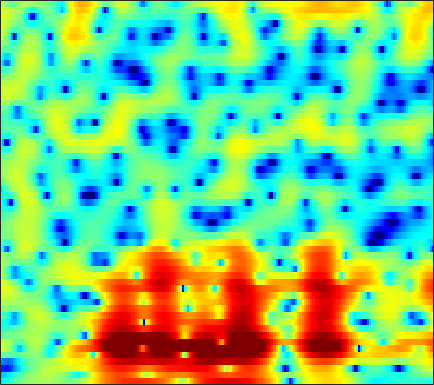

The table this chart was drawn from, first rows:
-6.5456, -5.933, -5.1173, -4.3351, -3.7675, -3.0468, -2.3748, -1.9057, -1.3261, -0.79245, -0.31168, 0.016875, 0.39875, 0.72604, 0.93405, 1.1657, 1.3407, 1.4375, 1.5429, 1.6275, 1.6691, 1.6648, 1.6002, 1.4676
-8.831, -8.333, -7.623, -6.864, -6.273, -5.464, -4.645, -4.034, -3.234, -2.459, -1.725, -1.203, -0.5503, 0.04495, 0.4497, 0.9355, 1.355, 1.627, 1.932, 2.167, 2.332, 2.41, 2.449, 2.4
-15.6, -16.05, -16.44, -16.09, -15.15, -13.29, -11.22, -9.703, -7.862, -6.241, -4.815, -3.873, -2.755, -1.788, -1.149, -0.3992, 0.2497, 0.6781, 1.179, 1.61, 1.978, 2.217, 2.493, 2.723
-10.46, -11.12, -11.97, -12.42, -12.2, -11.09, -9.431, -8.128, -6.518, -5.077, -3.849, -3.046, -2.128, -1.363, -0.8935, -0.3746, 0.02445, 0.262, 0.5137, 0.7217, 0.9158, 1.078, 1.346, 1.691
-0.5824, -0.8541, -1.201, -1.529, -1.732, -1.91, -1.939, -1.887, -1.661, -1.317, -0.8756, -0.5261, -0.05915, 0.3327, 0.5306, 0.6468, 0.5393, 0.2767, -0.3155, -1.243, -2.557, -3.729, -5.177, -5.513
3.739, 3.232, 2.415, 1.346, 0.3855, -1.234, -3.347, -5.244, -7.707, -8.056, -5.647, -3.667, -1.548, -0.04484, 0.7158, 1.323, 1.472, 1.293, 0.6628, -0.426, -1.95, -3.275, -5.011, -5.896
2.881, 2.683, 2.314, 1.737, 1.173, 0.2213, -0.9043, -1.721, -2.543, -2.521, -1.705, -0.8122, 0.4026, 1.402, 1.968, 2.422, 2.571, 2.466, 2.044, 1.321, 0.3193, -0.6526, -2.258, -4.317
-2.112, -1.557, -1.043, -0.7211, -0.5608, -0.4147, -0.288, -0.1673, 0.01855, 0.2706, 0.5971, 0.8819, 1.257, 1.601, 1.815, 2.002, 2.045, 1.973, 1.738, 1.334, 0.7571, 0.2177, -0.6179, -1.541
-4.692, -4.224, -3.757, -3.467, -3.294, -3.052, -2.744, -2.447, -1.976, -1.399, -0.7752, -0.3004, 0.2923, 0.8227, 1.163, 1.513, 1.741, 1.847, 1.872, 1.789, 1.617, 1.435, 1.161, 0.8633
-4.078, -4.377, -5.058, -6.062, -7.003, -8.322, -8.973, -8.482, -6.754, -4.708, -2.836, -1.645, -0.3249, 0.7158, 1.334, 1.958, 2.385, 2.587, 2.716, 2.695, 2.555, 2.383, 2.095, 1.744
-1.661, -2.151, -3.132, -4.564, -6.032, -8.433, -10.26, -9.639, -6.902, -4.08, -1.849, -0.5166, 0.8668, 1.92, 2.499, 3.053, 3.379, 3.491, 3.453, 3.248, 2.878, 2.488, 1.81, 0.9807
0.4028, 0.3612, 0.1897, -0.08575, -0.2964, -0.5006, -0.5571, -0.4455, -0.1055, 0.398, 0.9723, 1.386, 1.882, 2.272, 2.466, 2.614, 2.61, 2.497, 2.205, 1.729, 1.051, 0.397, -0.6702, -2.004
1.742, 1.869, 1.933, 1.909, 1.868, 1.794, 1.696, 1.626, 1.564, 1.52, 1.485, 1.464, 1.435, 1.389, 1.334, 1.198, 0.964, 0.7113, 0.2441, -0.3896, -1.212, -1.928, -3.053, -4.3
3.223, 3.346, 3.401, 3.326, 3.198, 2.907, 2.555, 2.233, 1.748, 1.219, 0.7208, 0.3826, 0.04442, -0.1855, -0.2669, -0.3261, -0.3991, -0.5229, -0.8372, -1.411, -2.275, -3.146, -4.641, -6.508
4.53, 4.65, 4.598, 4.35, 4.027, 3.433, 2.648, 1.927, 0.7567, -0.655, -2.335, -3.703, -5.256, -5.578, -4.846, -3.389, -2.015, -1.255, -0.6516, -0.5252, -0.9372, -1.628, -3.09, -5.366
3.604, 3.461, 2.978, 2.22, 1.521, 0.5171, -0.5472, -1.387, -2.586, -4.059, -6.141, -8.289, -11.8, -12.43, -9.556, -5.91, -3.275, -1.853, -0.5607, 0.2399, 0.6418, 0.7411, 0.6608, 0.4305
1.872, 1.031, -0.521, -2.624, -4.575, -7.515, -9.788, -9.834, -8.498, -7.197, -6.271, -5.784, -5.248, -4.592, -3.998, -3.049, -2.078, -1.401, -0.5747, 0.1126, 0.7003, 1.077, 1.51, 1.891
2.014, 0.9079, -0.8915, -3.149, -5.271, -8.464, -10.77, -10.36, -8.219, -6.196, -4.7, -3.882, -3.128, -2.607, -2.326, -2.042, -1.818, -1.654, -1.383, -0.9841, -0.4659, 0.01682, 0.6904, 1.389
2.959, 2.134, 1.062, 0.02941, -0.6568, -1.314, -1.679, -1.725, -1.54, -1.212, -0.9087, -0.7856, -0.7746, -1.033, -1.431, -2.266, -3.436, -4.474, -5.725, -6.072, -5.039, -3.792, -2.055, -0.5357
2.105, 1.138, 0.08774, -0.4106, -0.3811, 0.00916, 0.5982, 1.051, 1.58, 1.983, 2.17, 2.152, 1.879, 1.246, 0.4865, -1.023, -3.272, -5.712, -10.44, -13.94, -9.3, -6.156, -3.356, -1.56
-1.992, -5.116, -12.02, -13.65, -7.782, -3.206, -0.4329, 1.001, 2.355, 3.229, 3.726, 3.89, 3.825, 3.468, 3.03, 2.231, 1.244, 0.4641, -0.4607, -1.092, -1.334, -1.344, -1.295, -1.373
-1.511, -2.502, -3.518, -3.529, -2.815, -1.399, 0.06768, 1.031, 2.074, 2.825, 3.313, 3.514, 3.575, 3.433, 3.196, 2.749, 2.159, 1.662, 0.9368, 0.1722, -0.6564, -1.316, -2.285, -3.419
-0.4722, -0.47, -0.3779, -0.1185, 0.1799, 0.6926, 1.266, 1.69, 2.204, 2.618, 2.902, 3.017, 3.037, 2.9, 2.695, 2.283, 1.731, 1.216, 0.4007, -0.5631, -1.679, -2.632, -4.062, -5.663
-0.7639, -0.4144, 0.05181, 0.502, 0.8409, 1.299, 1.741, 2.052, 2.418, 2.712, 2.907, 2.982, 2.972, 2.821, 2.617, 2.208, 1.64, 1.101, 0.2286, -0.8443, -2.135, -3.27, -5.047, -7.209
-1.77, -1.214, -0.5629, 0.01398, 0.4196, 0.9368, 1.433, 1.788, 2.219, 2.58, 2.848, 2.976, 3.034, 2.951, 2.789, 2.439, 1.923, 1.431, 0.626, -0.356, -1.531, -2.557, -4.146, -6.035
-2.804, -2.395, -1.964, -1.548, -1.195, -0.639, 0.0234, 0.5591, 1.278, 1.931, 2.462, 2.757, 2.994, 3.048, 2.965, 2.696, 2.266, 1.841, 1.157, 0.3659, -0.5141, -1.215, -2.187, -3.173
-3.536, -3.903, -4.562, -5.204, -5.379, -4.777, -3.303, -1.974, -0.2805, 1.13, 2.196, 2.763, 3.237, 3.402, 3.346, 3.049, 2.536, 2.035, 1.268, 0.4543, -0.3191, -0.8103, -1.309, -1.636
-3.887, -4.888, -6.98, -11.1, -17.99, -17.03, -7.571, -3.892, -0.6645, 1.487, 2.898, 3.584, 4.08, 4.148, 3.944, 3.357, 2.407, 1.48, -0.02725, -1.741, -3.322, -4.067, -4.071, -3.183
-5.461, -4.919, -4.396, -4.035, -3.642, -2.671, -1.146, 0.116, 1.663, 2.874, 3.68, 4.021, 4.115, 3.818, 3.343, 2.356, 0.9671, -0.3885, -2.781, -6.226, -12.05, -21.31, -14.18, -7.491
-7.913, -5.287, -2.931, -1.241, -0.2573, 0.8619, 1.81, 2.413, 3.052, 3.447, 3.566, 3.445, 2.993, 2.208, 1.409, 0.1125, -1.385, -2.569, -4.089, -5.354, -6.157, -6.279, -5.676, -4.423
-2.141, -1.238, -0.03011, 1.064, 1.774, 2.56, 3.137, 3.435, 3.634, 3.585, 3.249, 2.782, 1.848, 0.5041, -0.8065, -3.002, -5.725, -7.949, -10.13, -9.916, -8.171, -6.751, -5.08, -3.665
0.4768, 0.9785, 1.653, 2.28, 2.695, 3.142, 3.445, 3.561, 3.54, 3.297, 2.792, 2.227, 1.174, -0.2713, -1.674, -4.094, -7.325, -10.42, -14.18, -12.64, -9.166, -7.142, -5.156, -3.739
0.5982, 1.045, 1.597, 2.08, 2.397, 2.727, 2.955, 3.036, 3.01, 2.812, 2.423, 2.003, 1.257, 0.3043, -0.5318, -1.75, -2.979, -3.798, -4.54, -4.784, -4.581, -4.244, -3.703, -3.187
-0.1656, 0.2397, 0.7399, 1.2, 1.524, 1.909, 2.224, 2.396, 2.528, 2.528, 2.377, 2.158, 1.736, 1.178, 0.6869, -0.04201, -0.7929, -1.326, -1.971, -2.476, -2.821, -2.971, -3.022, -2.954
-1.299, -1.064, -0.7136, -0.2516, 0.1556, 0.7792, 1.396, 1.821, 2.283, 2.587, 2.714, 2.686, 2.49, 2.123, 1.742, 1.102, 0.3249, -0.3392, -1.315, -2.344, -3.31, -3.889, -4.295, -4.156
-3.433, -3.983, -4.472, -4.113, -3.21, -1.593, -0.002042, 1.021, 2.081, 2.808, 3.229, 3.367, 3.324, 3.044, 2.688, 2.034, 1.139, 0.2697, -1.209, -3.233, -6.111, -9.131, -13.29, -10.59
-6.279, -9, -16.88, -19.61, -10.54, -5.097, -1.931, -0.3313, 1.148, 2.071, 2.554, 2.681, 2.595, 2.269, 1.909, 1.302, 0.5876, -0.01772, -0.9981, -2.257, -3.883, -5.197, -6.202, -5.101
-4.174, -4.694, -5.185, -4.944, -4.22, -2.934, -1.636, -0.84, -0.05787, 0.3594, 0.4066, 0.1944, -0.3855, -1.241, -1.975, -2.862, -3.297, -3.218, -2.737, -2.109, -1.488, -1.008, -0.3136, 0.5149
-2.575, -2.418, -2.234, -2.07, -1.892, -1.642, -1.406, -1.266, -1.196, -1.319, -1.716, -2.266, -3.494, -5.547, -7.975, -13.44, -18.42, -12.37, -6.849, -3.537, -1.272, 0.004128, 1.346, 2.381
-2.761, -2.461, -2.284, -2.391, -2.607, -2.981, -3.399, -3.643, -3.805, -3.833, -3.845, -3.942, -4.361, -5.156, -5.967, -6.972, -7.018, -6.049, -4.013, -1.961, -0.1886, 0.9138, 2.123, 3.039
-2.958, -2.721, -2.867, -3.535, -4.459, -6.259, -8.665, -10.44, -10.85, -8.859, -6.722, -5.485, -4.328, -3.592, -3.189, -2.702, -2.137, -1.631, -0.8128, 0.1162, 1.042, 1.694, 2.467, 3.108
-1.374, -1.244, -1.539, -2.385, -3.442, -5.606, -8.811, -11.63, -12.33, -9.003, -6.07, -4.524, -3.095, -2.173, -1.694, -1.224, -0.8239, -0.5188, -0.06196, 0.4765, 1.071, 1.526, 2.095, 2.584
1.394, 1.51, 1.419, 1.041, 0.607, -0.1121, -0.8523, -1.289, -1.549, -1.428, -1.133, -0.9231, -0.7644, -0.822, -1.015, -1.425, -1.894, -2.144, -2.187, -1.821, -1.114, -0.4947, 0.2823, 0.8774
3.179, 3.324, 3.406, 3.354, 3.236, 3.013, 2.744, 2.529, 2.227, 1.899, 1.496, 1.102, 0.3745, -0.6766, -1.759, -3.732, -6.553, -9.32, -12.13, -9.897, -6.532, -4.662, -2.979, -2.024
3.054, 3.25, 3.439, 3.557, 3.592, 3.57, 3.473, 3.348, 3.096, 2.723, 2.206, 1.693, 0.7885, -0.4359, -1.618, -3.634, -6.225, -8.403, -10.29, -9.276, -7.081, -5.719, -4.484, -3.893
1.594, 1.861, 2.166, 2.422, 2.587, 2.758, 2.862, 2.886, 2.837, 2.671, 2.361, 2.022, 1.423, 0.6532, -0.02744, -1.033, -2.046, -2.719, -3.381, -3.693, -3.734, -3.678, -3.616, -3.693
-0.5657, -0.2819, 0.08762, 0.4703, 0.7842, 1.233, 1.674, 1.97, 2.282, 2.472, 2.508, 2.432, 2.191, 1.802, 1.425, 0.8358, 0.186, -0.3168, -0.9675, -1.559, -2.08, -2.411, -2.785, -3.081
-3.07, -3.179, -3.209, -2.832, -2.241, -1.155, 0.02301, 0.8441, 1.764, 2.451, 2.906, 3.096, 3.153, 2.997, 2.752, 2.269, 1.616, 1.03, 0.1367, -0.8615, -1.892, -2.628, -3.421, -3.833
-5.555, -7.633, -11.77, -12.98, -9.267, -4.88, -1.852, -0.1849, 1.485, 2.663, 3.468, 3.855, 4.116, 4.096, 3.905, 3.421, 2.654, 1.887, 0.5749, -1.135, -3.34, -5.389, -8.48, -10.23
-3.84, -5.339, -7.309, -7.64, -6.389, -3.996, -1.811, -0.4505, 1.025, 2.168, 3.004, 3.438, 3.775, 3.836, 3.693, 3.245, 2.506, 1.724, 0.3765, -1.398, -3.7, -5.862, -9.327, -11.41
-0.5699, -1.195, -1.933, -2.368, -2.438, -2.211, -1.66, -1.087, -0.2211, 0.6698, 1.458, 1.929, 2.352, 2.517, 2.46, 2.131, 1.528, 0.9089, -0.1279, -1.33, -2.57, -3.413, -4.182, -4.319
1.892, 1.113, -0.103, -1.501, -2.579, -3.837, -4.342, -3.961, -2.702, -1.233, 0.06035, 0.8267, 1.534, 1.887, 1.934, 1.717, 1.163, 0.5632, -0.5093, -1.832, -3.323, -4.381, -5.288, -5.136
3.791, 2.791, 1.033, -1.467, -4.145, -10.03, -39.15, -13.56, -6.347, -2.861, -0.8075, 0.2101, 1.066, 1.48, 1.551, 1.369, 0.8691, 0.2462, -0.9387, -2.709, -5.424, -8.627, -17.71, -17.16
4.074, 3.314, 2.038, 0.4699, -0.8293, -2.469, -3.465, -3.518, -2.89, -2.061, -1.374, -1.054, -0.8492, -0.8354, -0.9151, -1.105, -1.351, -1.629, -2.153, -2.928, -3.923, -4.724, -5.381, -4.94
4.077, 3.675, 2.995, 2.225, 1.617, 0.8455, 0.1692, -0.2713, -0.7882, -1.334, -1.993, -2.629, -3.64, -4.677, -5.255, -5.472, -5.054, -4.496, -3.797, -3.248, -2.857, -2.603, -2.256, -1.797
4.432, 4.226, 3.834, 3.355, 2.954, 2.386, 1.784, 1.293, 0.5206, -0.4673, -1.859, -3.269, -5.974, -10.44, -16.34, -17.81, -10.26, -7.15, -4.58, -2.992, -2.012, -1.53, -1.143, -0.9567
4.24, 4.014, 3.606, 3.122, 2.781, 2.379, 2.054, 1.832, 1.467, 0.9315, 0.099, -0.7752, -2.288, -4.012, -5.057, -5.309, -4.259, -3.203, -1.943, -1.063, -0.5531, -0.4118, -0.4779, -0.849
2.372, 1.827, 0.8265, -0.3361, -1.079, -1.444, -0.9578, -0.2811, 0.6456, 1.321, 1.695, 1.769, 1.665, 1.425, 1.236, 1.05, 0.9322, 0.8512, 0.6829, 0.3768, -0.06466, -0.4645, -1.017, -1.565
